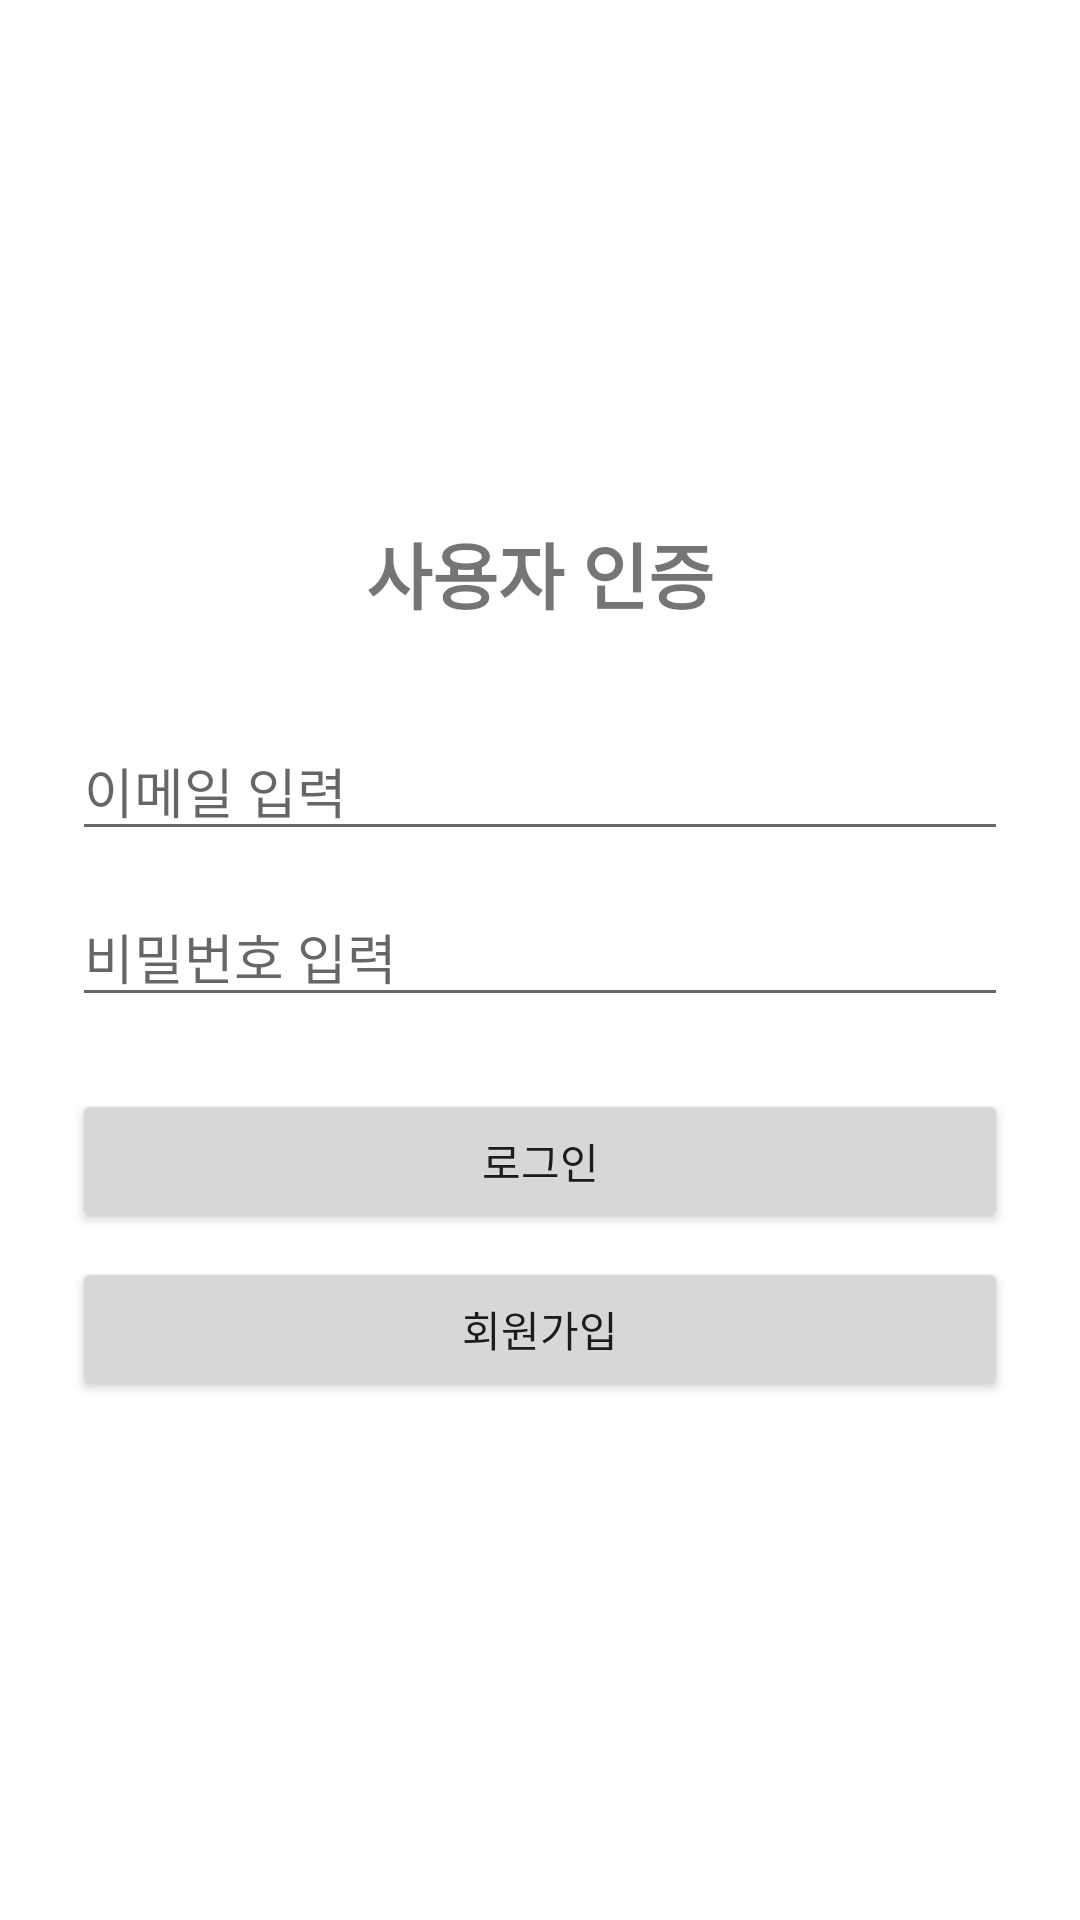

Android layout source for this screen:
<!-- AndroidManifest.xml: application theme Theme.MyPadNoteOne -->
<!-- res/layout/activity_auth.xml -->
<?xml version="1.0" encoding="utf-8"?>
<androidx.constraintlayout.widget.ConstraintLayout
    xmlns:android="http://schemas.android.com/apk/res/android"
    xmlns:app="http://schemas.android.com/apk/res-auto"
    android:id="@+id/main"
    android:layout_width="match_parent"
    android:layout_height="match_parent"
    android:padding="24dp">

    <TextView
        android:id="@+id/tv_auth_title"
        android:layout_width="wrap_content"
        android:layout_height="wrap_content"
        android:text="사용자 인증"
        android:textSize="24sp"
        android:textStyle="bold"
        app:layout_constraintEnd_toEndOf="parent"
        app:layout_constraintStart_toStartOf="parent"
        app:layout_constraintTop_toTopOf="parent"
        app:layout_constraintBottom_toTopOf="@+id/et_email"
        app:layout_constraintVertical_chainStyle="packed" />

    
    <EditText
        android:id="@+id/et_email"
        android:layout_width="0dp"
        android:layout_height="wrap_content"
        android:layout_marginTop="32dp"
        android:hint="이메일 입력"
        android:inputType="textEmailAddress"
        app:layout_constraintBottom_toTopOf="@+id/et_password"
        app:layout_constraintEnd_toEndOf="parent"
        app:layout_constraintStart_toStartOf="parent"
        app:layout_constraintTop_toBottomOf="@+id/tv_auth_title" />

    
    <EditText
        android:id="@+id/et_password"
        android:layout_width="0dp"
        android:layout_height="wrap_content"
        android:layout_marginTop="12dp"
        android:hint="비밀번호 입력"
        android:inputType="textPassword"
        app:layout_constraintBottom_toTopOf="@+id/btn_login"
        app:layout_constraintEnd_toEndOf="parent"
        app:layout_constraintStart_toStartOf="parent"
        app:layout_constraintTop_toBottomOf="@+id/et_email" />

    
    <Button
        android:id="@+id/btn_login"
        android:layout_width="0dp"
        android:layout_height="wrap_content"
        android:layout_marginTop="24dp"
        android:text="로그인"
        app:layout_constraintBottom_toTopOf="@+id/btn_sign_up"
        app:layout_constraintEnd_toEndOf="parent"
        app:layout_constraintStart_toStartOf="parent"
        app:layout_constraintTop_toBottomOf="@+id/et_password" />

    
    <Button
        android:id="@+id/btn_sign_up"
        android:layout_width="0dp"
        android:layout_height="wrap_content"
        android:layout_marginTop="8dp"
        android:text="회원가입"
        app:layout_constraintBottom_toBottomOf="parent"
        app:layout_constraintEnd_toEndOf="parent"
        app:layout_constraintStart_toStartOf="parent"
        app:layout_constraintTop_toBottomOf="@+id/btn_login" />

</androidx.constraintlayout.widget.ConstraintLayout>
<!-- resources referenced by this layout -->
<resources>
  <style name="Theme.MyPadNoteOne" parent="Theme.MaterialComponents.DayNight.NoActionBar">
          
      </style>
</resources>
